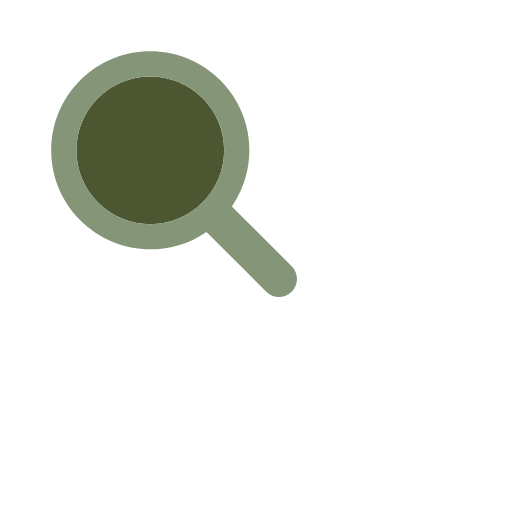
t = 0.00 s
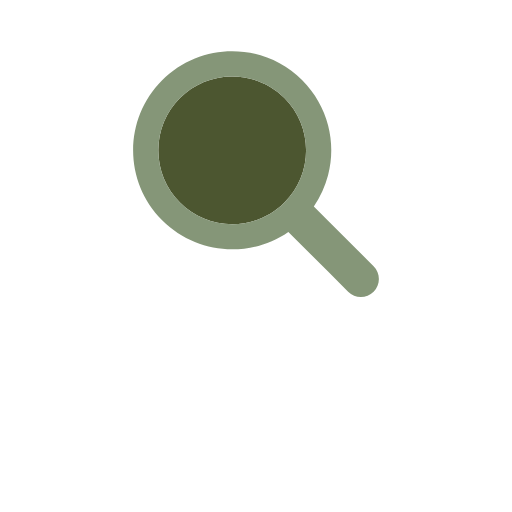
t = 0.17 s
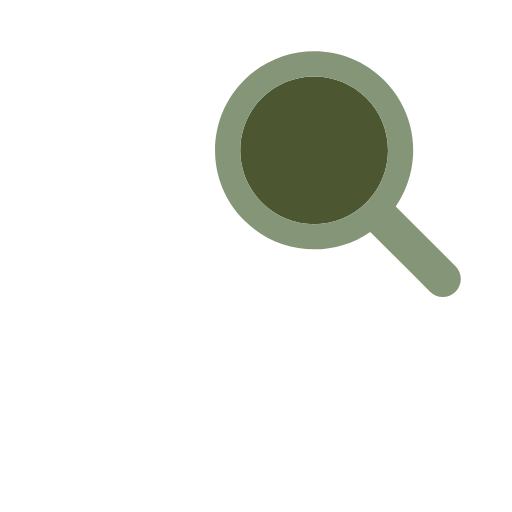
t = 0.33 s
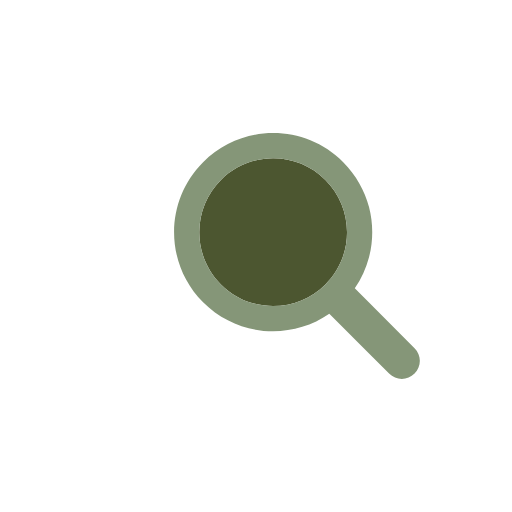
t = 0.50 s
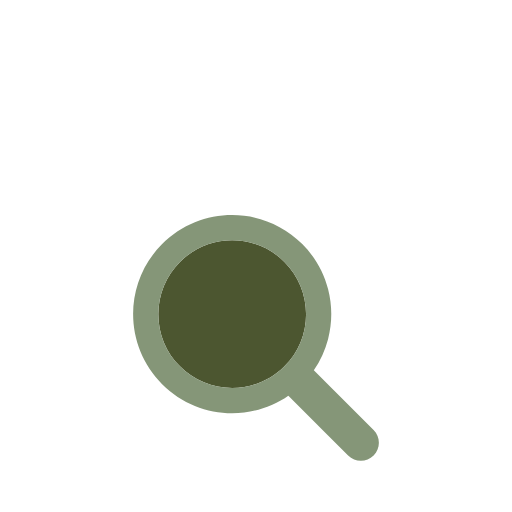
t = 0.66 s
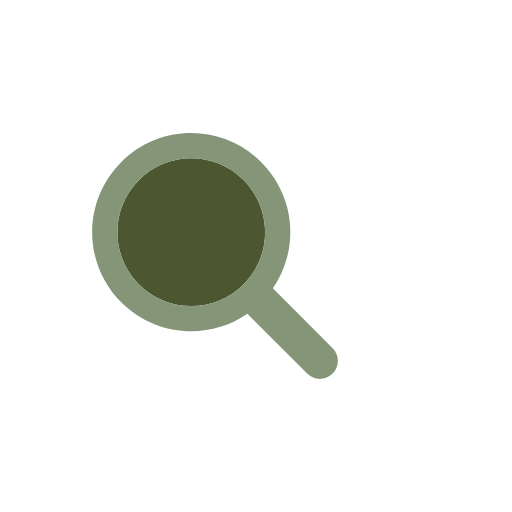
t = 0.83 s

The animated SVG that drew these frames (rendered in a browser with its animation timeline set to each time). Animation: 1 SMIL element (animateTransform=1); one cycle of 1.00 s, repeats indefinitely.

<?xml version="1.0" encoding="utf-8"?>
<svg xmlns="http://www.w3.org/2000/svg" xmlns:xlink="http://www.w3.org/1999/xlink" style="margin: auto; background: none; display: block; shape-rendering: auto;" width="200px" height="200px" viewBox="0 0 100 100" preserveAspectRatio="xMidYMid">
<g transform="translate(50 50)">
  <g transform="scale(0.8)">
    <g transform="translate(-50 -50)">
      <g>
        <animateTransform attributeName="transform" type="translate" repeatCount="indefinite" dur="1s" values="-20 -20;20 -20;0 20;-20 -20" keyTimes="0;0.33;0.66;1"></animateTransform>
        <path fill="#4c5630" d="M44.19 26.158c-4.817 0-9.345 1.876-12.751 5.282c-3.406 3.406-5.282 7.934-5.282 12.751 c0 4.817 1.876 9.345 5.282 12.751c3.406 3.406 7.934 5.282 12.751 5.282s9.345-1.876 12.751-5.282 c3.406-3.406 5.282-7.934 5.282-12.751c0-4.817-1.876-9.345-5.282-12.751C53.536 28.033 49.007 26.158 44.19 26.158z"></path>
        <path fill="#859678" d="M78.712 72.492L67.593 61.373l-3.475-3.475c1.621-2.352 2.779-4.926 3.475-7.596c1.044-4.008 1.044-8.23 0-12.238 c-1.048-4.022-3.146-7.827-6.297-10.979C56.572 22.362 50.381 20 44.19 20C38 20 31.809 22.362 27.085 27.085 c-9.447 9.447-9.447 24.763 0 34.21C31.809 66.019 38 68.381 44.19 68.381c4.798 0 9.593-1.425 13.708-4.262l9.695 9.695 l4.899 4.899C73.351 79.571 74.476 80 75.602 80s2.251-0.429 3.11-1.288C80.429 76.994 80.429 74.209 78.712 72.492z M56.942 56.942 c-3.406 3.406-7.934 5.282-12.751 5.282s-9.345-1.876-12.751-5.282c-3.406-3.406-5.282-7.934-5.282-12.751 c0-4.817 1.876-9.345 5.282-12.751c3.406-3.406 7.934-5.282 12.751-5.282c4.817 0 9.345 1.876 12.751 5.282 c3.406 3.406 5.282 7.934 5.282 12.751C62.223 49.007 60.347 53.536 56.942 56.942z"></path>
      </g>
    </g>
  </g>
</g>
<!-- [ldio] generated by https://loading.io/ --></svg>
